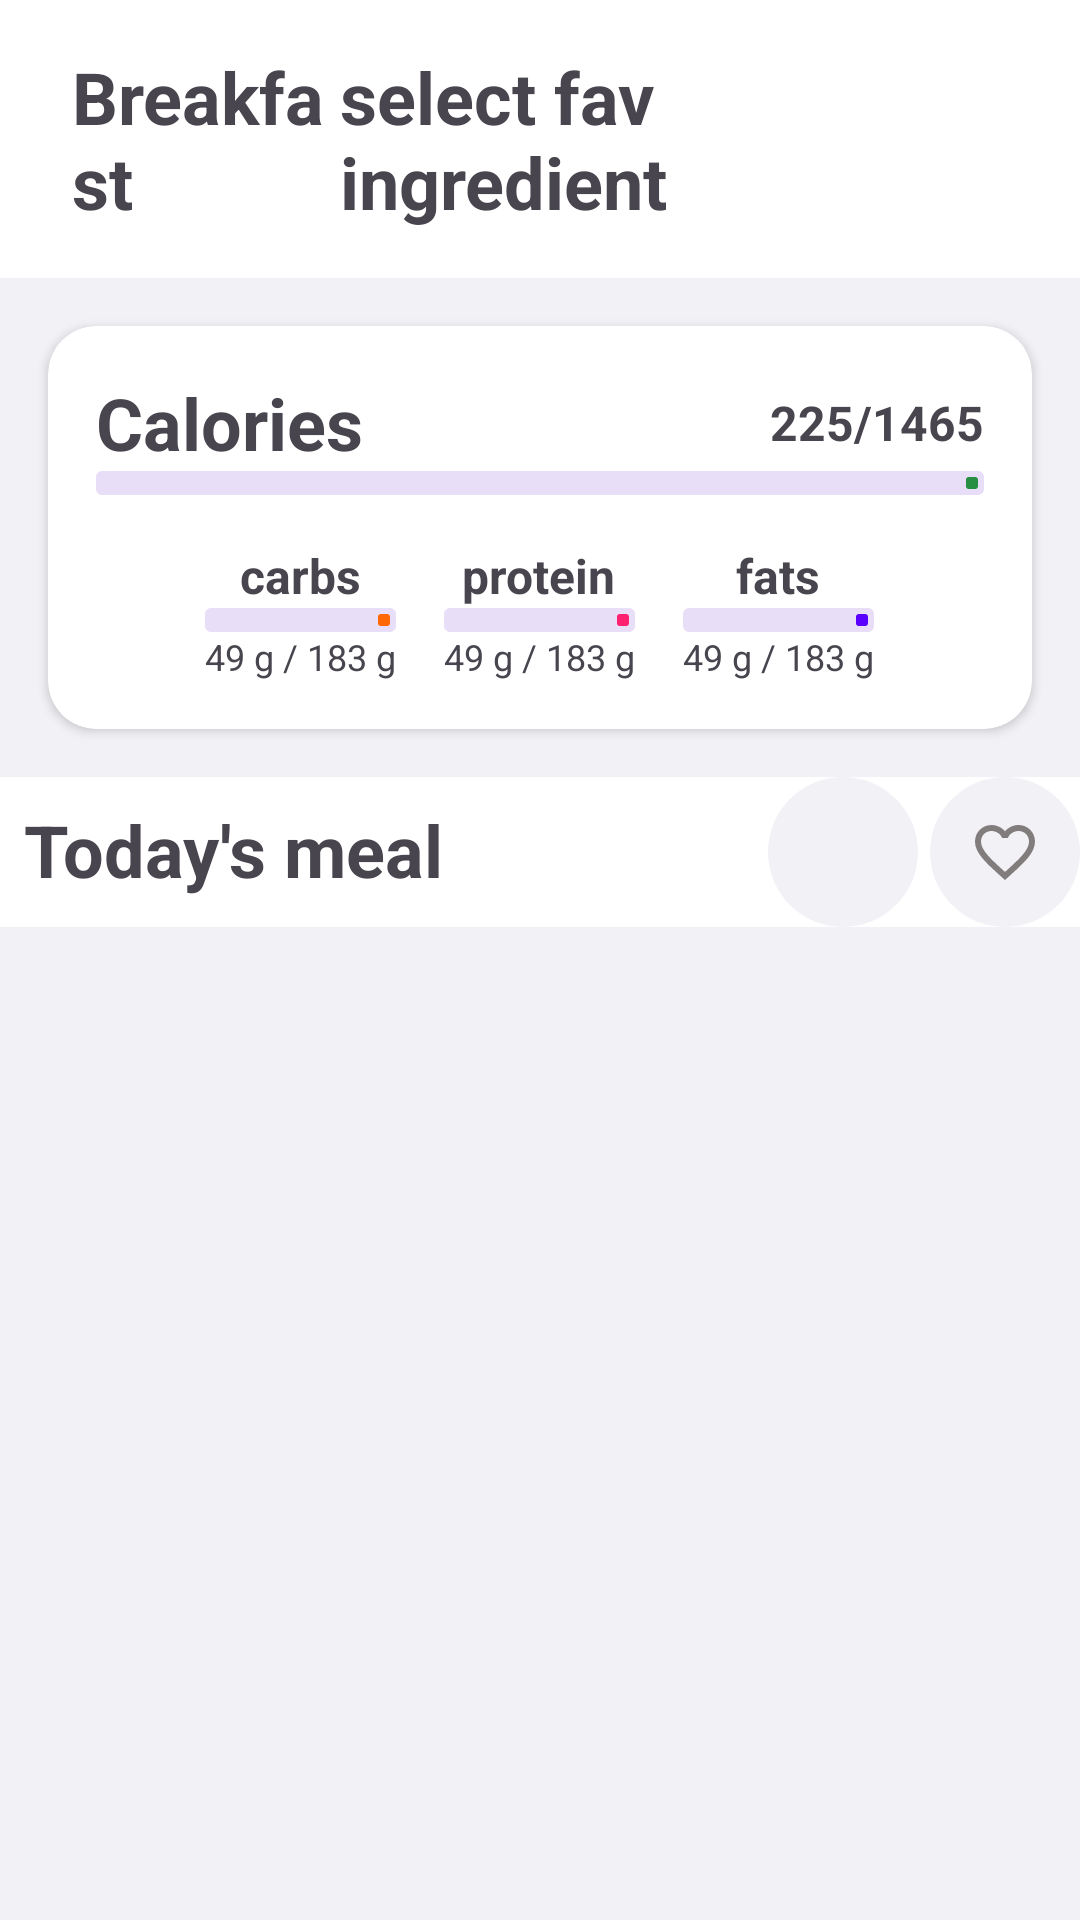

Layout XML and referenced resources for this Android screen:
<!-- AndroidManifest.xml: application theme Theme.HealthFriend -->
<!-- res/layout/fragment_breakfast.xml -->
<?xml version="1.0" encoding="utf-8"?>
<FrameLayout xmlns:android="http://schemas.android.com/apk/res/android"
    xmlns:app="http://schemas.android.com/apk/res-auto"
    xmlns:tools="http://schemas.android.com/tools"
    android:layout_width="match_parent"
    android:layout_height="match_parent"
    android:background="@color/grey"
    tools:context=".UserScreens.Fragments.BreakfastFragment"
    >
    <ScrollView
        android:layout_width="wrap_content"
        android:layout_height="wrap_content"
        >
        <LinearLayout
            android:layout_width="match_parent"
            android:layout_height="match_parent"
            android:orientation="vertical">

            <Toolbar
                android:layout_width="match_parent"
                android:layout_height="wrap_content"
                android:background="@color/white"
                android:gravity="center"
                android:padding="16dp">

                <LinearLayout
                    android:layout_width="match_parent"
                    android:layout_height="wrap_content"
                    android:gravity="center_vertical"
                    android:orientation="horizontal">

                    <ImageView
                        android:layout_width="wrap_content"
                        android:layout_height="wrap_content"
                        android:layout_marginEnd="8dp"
                        android:src="@drawable/back_icon" />

                    <TextView
                        android:layout_width="wrap_content"
                        android:layout_height="wrap_content"
                        android:text="Breakfast"
                        android:textSize="24sp"
                        android:layout_weight="3"
                        android:textStyle="bold" />

                    <TextView
                        android:id="@+id/fav_ingredient"
                        android:layout_width="wrap_content"
                        android:layout_height="wrap_content"
                        android:layout_weight="1"
                        android:textSize="24sp"
                        android:textStyle="bold"
                        android:text="select fav ingredient" />

                </LinearLayout>
            </Toolbar>

            <androidx.cardview.widget.CardView
                android:layout_width="match_parent"
                android:layout_height="wrap_content"
                android:layout_margin="16dp"
                android:elevation="16dp"
                app:cardCornerRadius="16dp">


                <LinearLayout
                    android:layout_width="match_parent"
                    android:layout_height="match_parent"
                    android:orientation="vertical"
                    android:padding="16dp">

                    <RelativeLayout
                        android:layout_width="match_parent"
                        android:layout_height="wrap_content"
                        android:layout_gravity="center_vertical">

                        <TextView
                            android:layout_width="wrap_content"
                            android:layout_height="wrap_content"
                            android:layout_alignParentStart="true"
                            android:layout_centerVertical="true"
                            android:text="Calories"
                            android:textSize="24sp"
                            android:textStyle="bold" />

                        <TextView
                            android:id="@+id/breakfast_textview_calories_progress"
                            android:layout_width="wrap_content"
                            android:layout_height="wrap_content"
                            android:layout_alignParentEnd="true"
                            android:layout_centerVertical="true"
                            android:text="225/1465"
                            android:textSize="16sp"
                            android:textStyle="bold" />
                    </RelativeLayout>

                    <com.google.android.material.progressindicator.LinearProgressIndicator
                        android:id="@+id/breakfast_calories_progressbar"
                        android:layout_width="match_parent"
                        android:layout_height="34dp"
                        app:indicatorColor="@color/dark_green"
                        app:trackThickness="8dp" />

                    <LinearLayout
                        android:layout_width="match_parent"
                        android:layout_height="wrap_content"
                        android:layout_marginTop="16dp"
                        android:gravity="center_horizontal"
                        android:orientation="horizontal">

                        <LinearLayout
                            android:layout_width="wrap_content"
                            android:layout_height="wrap_content"
                            android:gravity="center"
                            android:orientation="vertical">

                            <TextView
                                android:layout_width="wrap_content"
                                android:layout_height="wrap_content"
                                android:text="carbs"
                                android:textSize="16sp"
                                android:textStyle="bold" />

                            <com.google.android.material.progressindicator.LinearProgressIndicator
                                android:id="@+id/breakfast_carbs_progressbar"
                                android:layout_width="match_parent"
                                android:layout_height="34dp"
                                android:progress="45"
                                app:indicatorColor="@color/orange_carbs"
                                app:trackThickness="8dp" />

                            <TextView
                                android:id="@+id/breakfast_textview_carbs_progress"
                                android:layout_width="wrap_content"
                                android:layout_height="wrap_content"
                                android:text="49 g / 183 g"
                                android:textSize="12sp" />

                        </LinearLayout>

                        <LinearLayout
                            android:layout_width="wrap_content"
                            android:layout_height="wrap_content"
                            android:layout_marginStart="16dp"
                            android:gravity="center"
                            android:orientation="vertical">

                            <TextView
                                android:layout_width="wrap_content"
                                android:layout_height="wrap_content"
                                android:text="protein"
                                android:textSize="16sp"
                                android:textStyle="bold" />

                            <com.google.android.material.progressindicator.LinearProgressIndicator
                                android:id="@+id/breakfast_proteins_progressbar"
                                android:layout_width="match_parent"
                                android:layout_height="34dp"
                                android:progress="20"
                                app:indicatorColor="@color/pink_protein"
                                app:trackThickness="8dp" />

                            <TextView
                                android:id="@+id/breakfast_textview_proteins_progress"
                                android:layout_width="wrap_content"
                                android:layout_height="wrap_content"
                                android:text="49 g / 183 g"
                                android:textSize="12sp" />

                        </LinearLayout>

                        <LinearLayout
                            android:layout_width="wrap_content"
                            android:layout_height="wrap_content"
                            android:layout_marginStart="16dp"
                            android:gravity="center"
                            android:orientation="vertical">

                            <TextView
                                android:layout_width="wrap_content"
                                android:layout_height="wrap_content"
                                android:text="fats"
                                android:textSize="16sp"
                                android:textStyle="bold" />

                            <com.google.android.material.progressindicator.LinearProgressIndicator
                                android:id="@+id/breakfast_fats_progressbar"
                                android:layout_width="match_parent"
                                android:layout_height="34dp"
                                android:progress="65"
                                app:indicatorColor="@color/purple_fats"
                                app:trackThickness="8dp" />

                            <TextView
                                android:id="@+id/breakfast_textview_fats_progress"
                                android:layout_width="wrap_content"
                                android:layout_height="wrap_content"
                                android:text="49 g / 183 g"
                                android:textSize="12sp" />

                        </LinearLayout>

                    </LinearLayout>


                </LinearLayout>


            </androidx.cardview.widget.CardView>


            <RelativeLayout
                android:layout_width="match_parent"
                android:layout_height="wrap_content"
                android:background="@color/white">

                <TextView
                    android:layout_width="wrap_content"
                    android:layout_height="wrap_content"
                    android:layout_alignParentStart="true"
                    android:padding="8dp"
                    android:text="Today's meal"
                    android:textSize="24sp"
                    android:textStyle="bold" />

                <LinearLayout
                    android:layout_width="wrap_content"
                    android:layout_height="wrap_content"
                    android:layout_alignParentEnd="true"
                    android:layout_centerVertical="true"
                    android:orientation="horizontal">

                    <ImageButton
                        android:id="@+id/breakfast_btn_change_meal"
                        android:layout_width="50dp"
                        android:layout_height="50dp"
                        android:src="@drawable/ic_change_meal"
                        android:background="@drawable/bg_change_meal"
                        android:drawableEnd="@drawable/ic_change_meal"
                        android:padding="8dp" />

                    <ImageButton
                        android:id="@+id/breakfast_btn_add_to_favourite"
                        android:layout_width="50dp"
                        android:layout_height="50dp"
                        android:layout_marginLeft="4dp"
                        android:src="@drawable/ic_favourite_grey"
                        android:background="@drawable/bg_change_meal"
                        />
                </LinearLayout>
            </RelativeLayout>


            <LinearLayout
                android:layout_width="match_parent"
                android:layout_height="wrap_content"
                android:orientation="vertical">

                <androidx.recyclerview.widget.RecyclerView
                    android:id="@+id/rv_breakfast_suggested_meals"
                    android:layout_width="match_parent"
                    android:layout_height="wrap_content" />

            </LinearLayout>
        </LinearLayout>
    </ScrollView>
</FrameLayout>
<!-- resources referenced by this layout -->
<resources>
  <color name="dark_green">#278F42</color>
  <color name="grey">#F2F1F6</color>
  <color name="orange_carbs">#ff6905</color>
  <color name="pink_protein">#FF216F</color>
  <color name="purple_fats">#5900FF</color>
  <color name="white">#FFFFFFFF</color>
  <!-- drawable bg_change_meal (drawable) -->
  <?xml version="1.0" encoding="utf-8"?>
  <shape xmlns:android="http://schemas.android.com/apk/res/android">
  
  
  <solid android:color="@color/grey"/>
      <corners android:radius="100dp" />
  </shape>
  <!-- drawable ic_favourite_grey (drawable) -->
  <vector android:height="24dp" android:tint="#817D7D"
      android:viewportHeight="24" android:viewportWidth="24"
      android:width="24dp" xmlns:android="http://schemas.android.com/apk/res/android">
      <path android:fillColor="@android:color/white" android:pathData="M16.5,3c-1.74,0 -3.41,0.81 -4.5,2.09C10.91,3.81 9.24,3 7.5,3 4.42,3 2,5.42 2,8.5c0,3.78 3.4,6.86 8.55,11.54L12,21.35l1.45,-1.32C18.6,15.36 22,12.28 22,8.5 22,5.42 19.58,3 16.5,3zM12.1,18.55l-0.1,0.1 -0.1,-0.1C7.14,14.24 4,11.39 4,8.5 4,6.5 5.5,5 7.5,5c1.54,0 3.04,0.99 3.57,2.36h1.87C13.46,5.99 14.96,5 16.5,5c2,0 3.5,1.5 3.5,3.5 0,2.89 -3.14,5.74 -7.9,10.05z"/>
  </vector>
  <style name="Theme.HealthFriend" parent="Base.Theme.HealthFriend" />
  <style name="Base.Theme.HealthFriend" parent="Theme.Material3.DayNight.NoActionBar">
          
          
      </style>
</resources>
